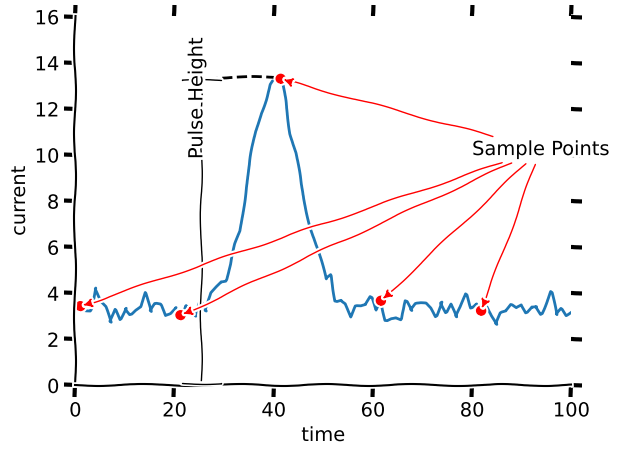

This figure's Python source: (Note: this script raises an exception after producing the figure.)
#!/usr/bin/env python3
import matplotlib.pyplot as plt
import numpy as np


def plot_ph():
    np.random.seed(0)
    fig = plt.figure()
    ax = fig.gca()
    N = 100
    x_lim = (0, 100)
    mu = 40
    sig = 7
    xs = np.linspace(*x_lim, num=N)
    bg = np.random.poisson(lam=100, size=N)/30
    sig = 10*np.exp(-(xs-mu)**2/sig**2)
    dat = sig+bg
    ax.plot(xs, dat)
    pt_x, pt_y = xs[40], dat[40]
    ax.annotate("", xy=(pt_x-15, pt_y), xytext=(pt_x-15, 0),
                arrowprops=dict(arrowstyle="|-|", color='k'))
    ax.text(pt_x-17.8, 10, "Pulse Height", rotation='vertical')
    ax.plot([pt_x, pt_x-15], [pt_y, pt_y], 'k--')

    samples_x = xs[1::20]
    samples_y = dat[1::20]
    ax.plot(samples_x, samples_y, 'ro')
    for s_x, s_y in zip(samples_x[0:], samples_y[0:]):
        ax.annotate("Sample Points",
                    xy=(s_x, s_y),
                    xytext=(80, 10),
                    arrowprops=dict(arrowstyle="-|>", color='r'))

    ax.spines['top'].set_visible(False)
    ax.spines['right'].set_visible(False)
    ax.tick_params(axis='x', top='off')
    ax.tick_params(axis='x', labelbottom='off')
    ax.tick_params(axis='y', right='off')
    ax.tick_params(axis='y', labelleft='off')
    ax.set_xlim(x_lim)
    ax.set_ylim((0, max(dat)*1.2))
    ax.set_xlabel('time')
    ax.set_ylabel('current')
    fig.savefig("../figures/signal_pulse.svg")
    # plt.show()


def step_curve_data(N, mu=None, sigma=None, seed=0):
    np.random.seed(seed)
    xs = np.array(range(N))
    bg = np.random.poisson(lam=100, size=N)/30 - 1.5
    if mu is not None and sigma is not None:
        sig = 10*np.exp(-(xs-mu)**2/sigma**2)
        return xs, sig+bg
    else:
        return xs, bg


def plot_step_curve():
    fig = plt.figure()
    ax = fig.gca()
    x_lim = (0, 20)
    N = 20
    mu = 7
    sigma = 1
    xs, dat = step_curve_data(N, mu, sigma)
    dat_xs = []
    dat_ys = []
    for x, d in zip(xs, dat):
        dat_xs.append(x+0.1)
        dat_ys.append(d)
        dat_xs.append(x+0.9)
        dat_ys.append(d)

    ax.plot(dat_xs, dat_ys)
    ax.annotate("", xy=(6.1, 11.5), xytext=(8.9, 11.5),
                arrowprops=dict(arrowstyle="|-|", color='k'))
    ax.text(9.0, 11.5, "Charge shared among 3 strips")

    ax.spines['top'].set_visible(False)
    ax.spines['right'].set_visible(False)
    ax.tick_params(axis='x', top='off')
    ax.tick_params(axis='y', right='off')
    ax.tick_params(axis='y', labelleft='off')
    ax.set_xlim(x_lim)
    ax.set_ylim((0, max(dat)*1.2))
    ax.set_xlabel('Strip #')
    ax.set_ylabel('voltage')
    fig.tight_layout()
    fig.savefig("../figures/step_curve.svg")
    # plt.show()


def single_dig_waveform(ax, i_form, v_scale=0.75):
    N = 10
    mu = 7
    sigma = 1
    if not i_form % 2:
        xs, dat = step_curve_data(N*2, mu, sigma, seed=i_form)
    else:
        xs, dat = step_curve_data(N*2, seed=i_form)
    xs = np.array(range(N))[:7]
    plot_xs = []
    plot_ysp = []
    plot_ysn = []
    for i, x in enumerate(xs):
        plot_xs.append(x-.05)
        plot_ysp.append(.25+i_form*v_scale)
        plot_ysn.append(-.25+i_form*v_scale)
        plot_xs.append(x+.05)
        plot_ysp.append(-.25+i_form*v_scale)
        plot_ysn.append(.25+i_form*v_scale)
        plot_xs.append(x+.45)
        plot_ysp.append(-.25+i_form*v_scale)
        plot_ysn.append(.25+i_form*v_scale)
        plot_xs.append(x+.55)
        plot_ysp.append(.25+i_form*v_scale)
        plot_ysn.append(-.25+i_form*v_scale)
        ph = dat[i*2]*10
        ax.text(x+.25, i_form*v_scale, str(int(ph)),
                horizontalalignment='center',
                verticalalignment='center',
                fontsize=16)
        ph = dat[i*2+1]*10
        ax.text(x+.75, i_form*v_scale, str(int(ph)),
                horizontalalignment='center',
                verticalalignment='center',
                fontsize=16)
    plot_xs = np.array(plot_xs)
    plot_ysp = np.array(plot_ysp)
    plot_ysn = np.array(plot_ysn)
    ax.plot(plot_xs, plot_ysp, 'k')
    ax.plot(plot_xs, plot_ysn, 'k')
    if i_form == 0:
        for i, d in enumerate(dat[:13]):
            ax.plot([i/2, i/2, i/2+.55], [2.5, -0.5, -1.05], '--g')
            ax.text(i/2+.08, -.5, "strip {}".format(i+1), rotation=-45)


def plot_dig_waveform():
    fig = plt.figure()
    ax = fig.gca()
    for i in range(4):
        single_dig_waveform(ax, i)
    ax.set_aspect('equal')
    ax.spines['top'].set_visible(False)
    ax.spines['bottom'].set_visible(False)
    ax.spines['right'].set_visible(False)
    ax.spines['left'].set_visible(False)
    ax.tick_params(axis='x', bottom='off', top='off')
    ax.tick_params(axis='x', labelbottom='off')
    ax.tick_params(axis='y', left='off', right='off')
    ax.tick_params(axis='y', labelleft='off')
    ax.set_ylim((-1.1, 3.5))
    fig.savefig("../figures/dig_waveform.svg", dpi=300)
    # plt.show()


def main():
    with plt.xkcd():
        pass
        plot_ph()
        plot_step_curve()
        plot_dig_waveform()

if __name__ == '__main__':
    main()
